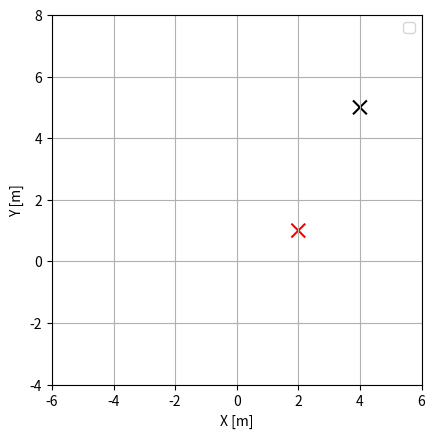

Python code for this plot: (Note: this script raises an exception after producing the figure.)
import numpy as np
import matplotlib.pyplot as plt
import matplotlib.animation as ani
import math
import copy

# discrete time
dt = 0.05

# initial velocity
u1 = -1  # [m/s]
u2 = 1   # [rad/s]

# feedback coefficients
k1, k2, k3 = [1, 2, 3]

# orientation direction
r_dire = 0.5

# target point
x_d = np.array([2.0, 1.0])  # select any decimals, not intergers

# initial point
x_init = np.array([4.0, 5.0])  # select any decimals, not intergers

count = 0

# Class for determining position of the ball
class Ball():
    def __init__(self):
        self.z = np.array([x_init[0], 0.0, x_init[1]])
        self.v1 = u1 * math.cos(math.atan(self.z[1]))
        self.v2 = u2 / (math.cos(math.atan(self.z[1])) ** 2)

    def state_update(self):
        global count
        self.z_temp = copy.copy(self.z)
        print(self.z)

        count += 1

        # You can change the starting time of z1 feedback 
        if count > 80:
            self.v1 = - k1 * (self.z[0] - x_d[0])

        if self.v1 > 0:    
            self.v2 = - k2 * self.z_temp[1] * self.v1 - k3 * (self.z_temp[2] - x_d[1]) * self.v1
        else:
            self.v2 = k2 * self.z_temp[1] * self.v1 - k3 * (self.z_temp[2] - x_d[1]) * self.v1

        self.z[0] = self.z_temp[0] + self.v1 * dt
        self.z[1] = self.z_temp[1] + self.v2 * dt
        self.z[2] = self.z_temp[2] + self.z_temp[1] * self.v1 * dt

        return self.z[0], self.z[2], self.z[1]

# Class for drawing balls
class Drawing_ball():
    def __init__(self, ax):
        # self.ball_img, = ax.plot([], [], color = 'b')
        self.ax = ax

    # return (x,y) of the edge of the circles
    def draw_circle(self, center_x, center_y, balls_size, dire):
        circle_size = balls_size
        steps = 100  # enough to draw circles
        self.circle_x = []  # x of the circle
        self.circle_y = []  # y of the circle

        for j in range(steps):
            self.circle_x.append(center_x + circle_size * math.cos(j * 2 * math.pi/steps))
            self.circle_y.append(center_y + circle_size * math.sin(j * 2 * math.pi/steps))
            self.circle_x.append(center_x + r_dire * math.cos(math.atan(dire)) + 0.2 * circle_size * math.cos(j * 2 * math.pi/steps))
            self.circle_y.append(center_y + r_dire * math.sin(math.atan(dire)) + 0.2 * circle_size * math.sin(j * 2 * math.pi/steps))

        return self.circle_x, self.circle_y

    def set_graph_data(self):
        self.ball_img.set_data(self.circle_x, self.circle_y)
        return self.ball_img, 

# Function for updating animation
def update_anim(i):  # This i increases with each update
    balls_imgs = []

    balls_size.append(0.3)
    balls.append(Ball())
    balls_drawers.append(Drawing_ball(ax))
   
    # update the state of balls
    temp_x, temp_y, temp_t = balls[0].state_update()

    temp_x, temp_y = balls_drawers[0].draw_circle(temp_x, temp_y, balls_size[0], temp_t)

    balls_imgs.append(balls_drawers[0].set_graph_data())

    # time
    step_text.set_text('step = {0}'.format(i))

    return balls_imgs


#############################################################
#########################__MAIN__############################

# make figure instance
fig = plt.figure()

# make axes instance
ax = fig.add_subplot(111)  

# set the range of the axis
minmax_x = [-6, 6]
minmax_y = [-4, 8]

ax.set_xlim(minmax_x[0], minmax_x[1])
ax.set_ylim(minmax_y[0], minmax_y[1])

# equalize aspect ratio
ax.set_aspect('equal')

# set x-y axis names
ax.set_xlabel('X [m]') 
ax.set_ylabel('Y [m]') 

# other settings
ax.grid(True)  # grid-on
ax.legend()    # legend-on

# show steps
step_text = ax.text(0.05, 0.9, '', transform = ax.transAxes)

# make balls
balls_num = 1
balls_size = []
balls = []
balls_drawers = []

# draw animation
plt.scatter([x_init[0], x_d[0]], [x_init[1], x_d[1]], c = ['k', 'r'], s = 100, marker = "x")
animation = ani.FuncAnimation(fig, update_anim, interval = 50, frames = 150)

## if you want to save gif, uncomment bellow ###
animation.save('time_state.gif', writer='imagemagick')

plt.show()